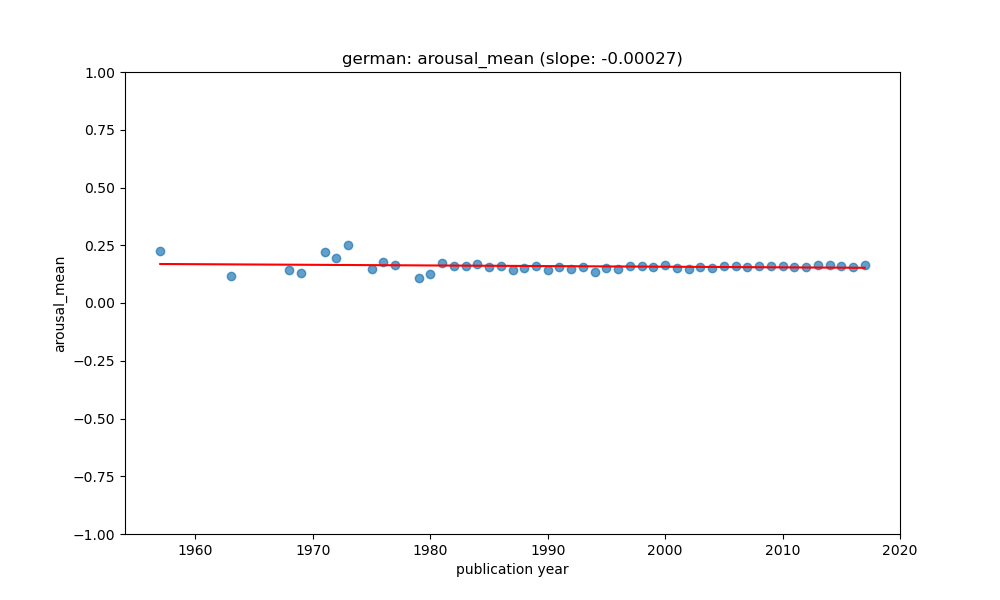

The file beside this chart, header and first rows:
year, value, count, std, predicted
1957, 0.2247, 6, 0.02055, 0.1689
1963, 0.1162, 5, 0.07883, 0.1672
1968, 0.1447, 14, 0.06264, 0.1658
1969, 0.1296, 3, 0.04198, 0.1656
1971, 0.2211, 7, 0.0797, 0.165
1972, 0.1936, 15, 0.06785, 0.1647
1973, 0.2492, 14, 0.08419, 0.1645
1975, 0.1474, 15, 0.0604, 0.1639
1976, 0.1776, 69, 0.07627, 0.1636
1977, 0.1659, 4, 0.06304, 0.1634
1979, 0.1066, 12, 0.05208, 0.1628
1980, 0.125, 4, 0.07191, 0.1626
1981, 0.1749, 22, 0.0776, 0.1623
1982, 0.1589, 14, 0.08897, 0.162
1983, 0.1608, 24, 0.0841, 0.1617
1984, 0.1708, 18, 0.06995, 0.1615
1985, 0.157, 55, 0.0643, 0.1612
1986, 0.1604, 50, 0.07614, 0.1609
1987, 0.1427, 98, 0.07046, 0.1606
1988, 0.1512, 109, 0.06678, 0.1604
1989, 0.1599, 136, 0.05829, 0.1601
1990, 0.1409, 160, 0.06529, 0.1598
1991, 0.1561, 139, 0.07073, 0.1595
1992, 0.1472, 224, 0.06739, 0.1593
1993, 0.1571, 341, 0.07483, 0.159
1994, 0.1354, 333, 0.0747, 0.1587
1995, 0.153, 220, 0.08003, 0.1584
1996, 0.1473, 210, 0.06685, 0.1582
1997, 0.1589, 411, 0.07637, 0.1579
1998, 0.1588, 463, 0.07359, 0.1576
1999, 0.1568, 502, 0.08154, 0.1573
2000, 0.1633, 403, 0.08881, 0.1571
2001, 0.153, 624, 0.07645, 0.1568
2002, 0.1492, 696, 0.07806, 0.1565
2003, 0.1564, 1980, 0.07609, 0.1562
2004, 0.1496, 1561, 0.07434, 0.156
2005, 0.1604, 2285, 0.08233, 0.1557
2006, 0.1598, 2608, 0.07641, 0.1554
2007, 0.1558, 2520, 0.07729, 0.1551
2008, 0.1616, 3675, 0.08401, 0.1549
2009, 0.1583, 2877, 0.07853, 0.1546
2010, 0.1621, 2220, 0.07993, 0.1543
2011, 0.1577, 1968, 0.07717, 0.154
2012, 0.1567, 1053, 0.08002, 0.1538
2013, 0.1642, 1311, 0.08657, 0.1535
2014, 0.1631, 1856, 0.08488, 0.1532
2015, 0.1609, 1455, 0.08188, 0.1529
2016, 0.1542, 904, 0.07153, 0.1527
2017, 0.1632, 118, 0.07354, 0.1524
